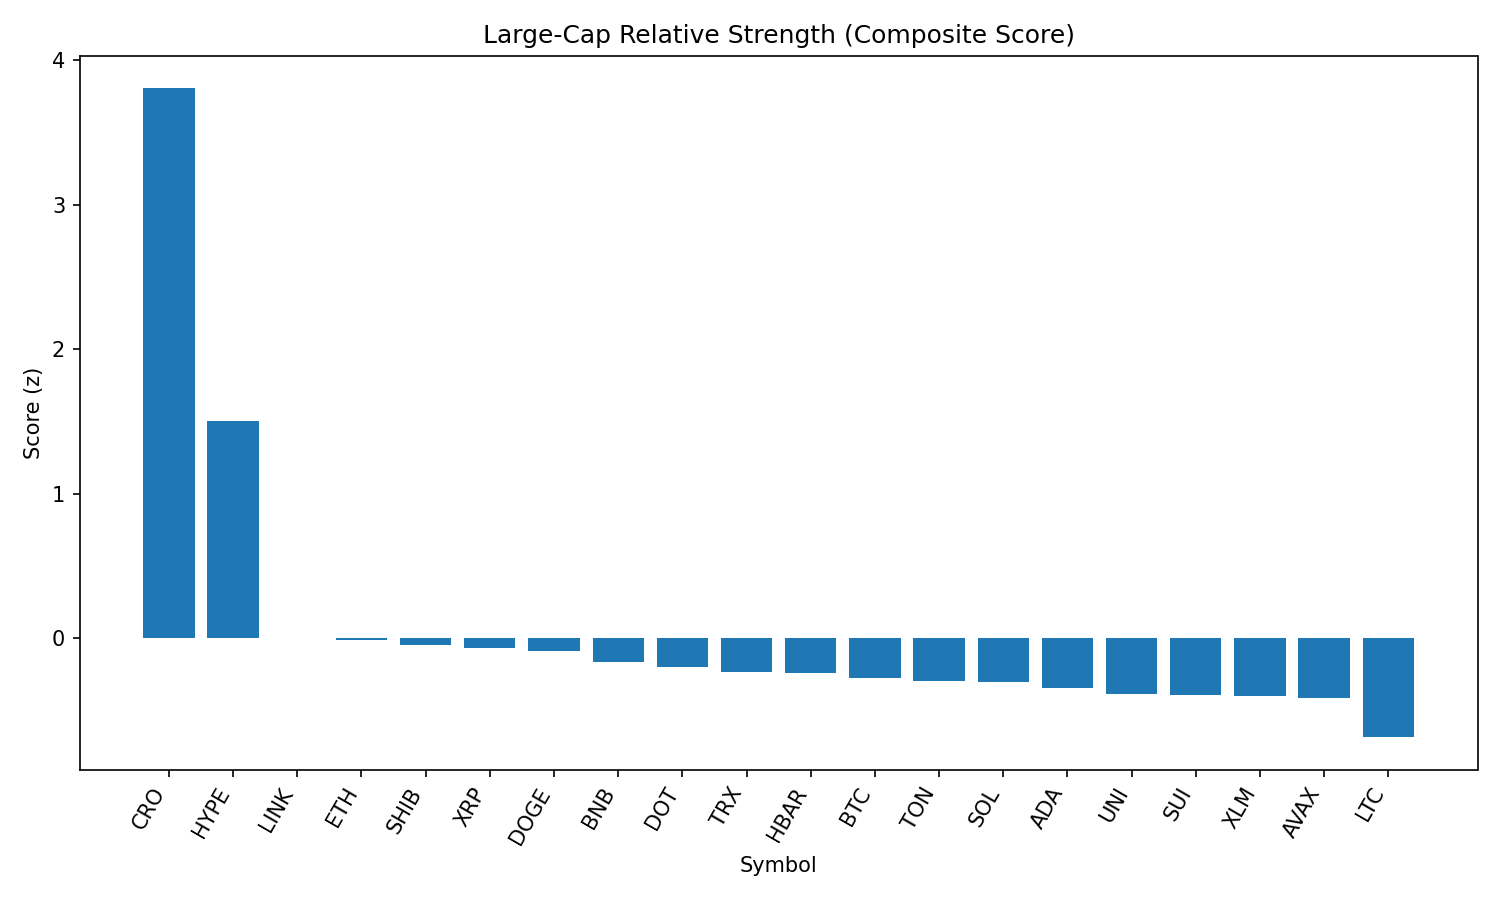

The data file committed next to this chart (first rows):
rank, name, symbol, price, pct_1h, pct_24h, pct_7d, pct_1h_vs_btc, pct_24h_vs_btc, pct_7d_vs_btc, market_cap_rank, market_cap, volume_usd, score
1, Cronos, CRO, 0.2123, 1.988, 37.32, 52.01, 1.956, 36.1, 53.93, 30, 7131325674, 662943904, 3.803
2, Hyperliquid, HYPE, 49.15, 1.322, 14.65, 14.34, 1.29, 13.43, 16.25, 14, 16373633998, 444176703, 1.505
3, Chainlink, LINK, 24.37, 0.1481, 4.88, 1.568, 0.1158, 3.661, 3.485, 13, 16526062574, 1680852832, 0.0005442
4, Ethereum, ETH, 4584, -0.2006, 4.992, 10.44, -0.2328, 3.773, 12.36, 2, 553491891059, 46872218217, -0.01181
5, Shiba Inu, SHIB, 1.255e-05, 0.008044, 5.474, 2.497, -0.02421, 4.255, 4.413, 29, 7396192554, 234532122, -0.04541
6, XRP, XRP, 3.02, -0.122, 5.934, 4.075, -0.1543, 4.714, 5.991, 3, 179775799322, 6831157195, -0.06593
7, Dogecoin, DOGE, 0.2184, -0.05946, 5.275, 2.789, -0.09171, 4.056, 4.706, 10, 32907270081, 2405528682, -0.09088
8, BNB, BNB, 862.1, -0.001557, 2.95, 3.342, -0.03381, 1.731, 5.259, 5, 120067423166, 1698722535, -0.1682
9, Polkadot, DOT, 3.89, -0.1854, 4.698, 3.183, -0.2176, 3.479, 5.1, 35, 5923785064, 295960033, -0.2004
10, TRON, TRX, 0.3519, 0.007125, 2.369, 0.9498, -0.02513, 1.15, 2.867, 9, 33312846433, 1290854847, -0.2361
11, Hedera, HBAR, 0.2424, -0.3731, 6.215, 3.072, -0.4054, 4.995, 4.989, 22, 10280741687, 311012036, -0.2441
12, Bitcoin, BTC, 111322, 0.03226, 1.219, -1.917, 0.0, 0.0, 0.0, 1, 2218177911368, 46759666297, -0.2773
13, Toncoin, TON, 3.16, 0.05522, 1.825, -2.469, 0.02296, 0.6062, -0.5527, 27, 8117784210, 159904624, -0.2956
14, Solana, SOL, 196, -0.5506, 4.641, 10.32, -0.5829, 3.422, 12.24, 6, 105974924890, 8374655140, -0.3012
15, Cardano, ADA, 0.8655, -0.2463, 3.268, 1.198, -0.2786, 2.049, 3.115, 11, 31561070151, 1824145112, -0.348
16, Uniswap, UNI, 9.91, -0.1857, 2.873, -1.851, -0.218, 1.654, 0.06557, 34, 5949246584, 478419705, -0.3854
17, Sui, SUI, 3.45, -0.3018, 3.563, -0.1068, -0.3341, 2.344, 1.81, 20, 12131574228, 1449555608, -0.3921
18, Stellar, XLM, 0.3962, -0.3834, 4.527, -0.3019, -0.4157, 3.308, 1.615, 18, 12423436742, 332701248, -0.3995
19, Avalanche, AVAX, 24.09, -0.5523, 3.979, 6.856, -0.5845, 2.76, 8.773, 23, 10165541732, 587212633, -0.4124
20, Litecoin, LTC, 113.2, -0.879, 5.443, -1.037, -0.9113, 4.223, 0.8796, 26, 8630956705, 682515072, -0.6858
21, Bitcoin Cash, BCH, 539, -0.5528, -0.1521, -3.156, -0.5851, -1.371, -1.239, 21, 10727085276, 208887483, -0.8083
